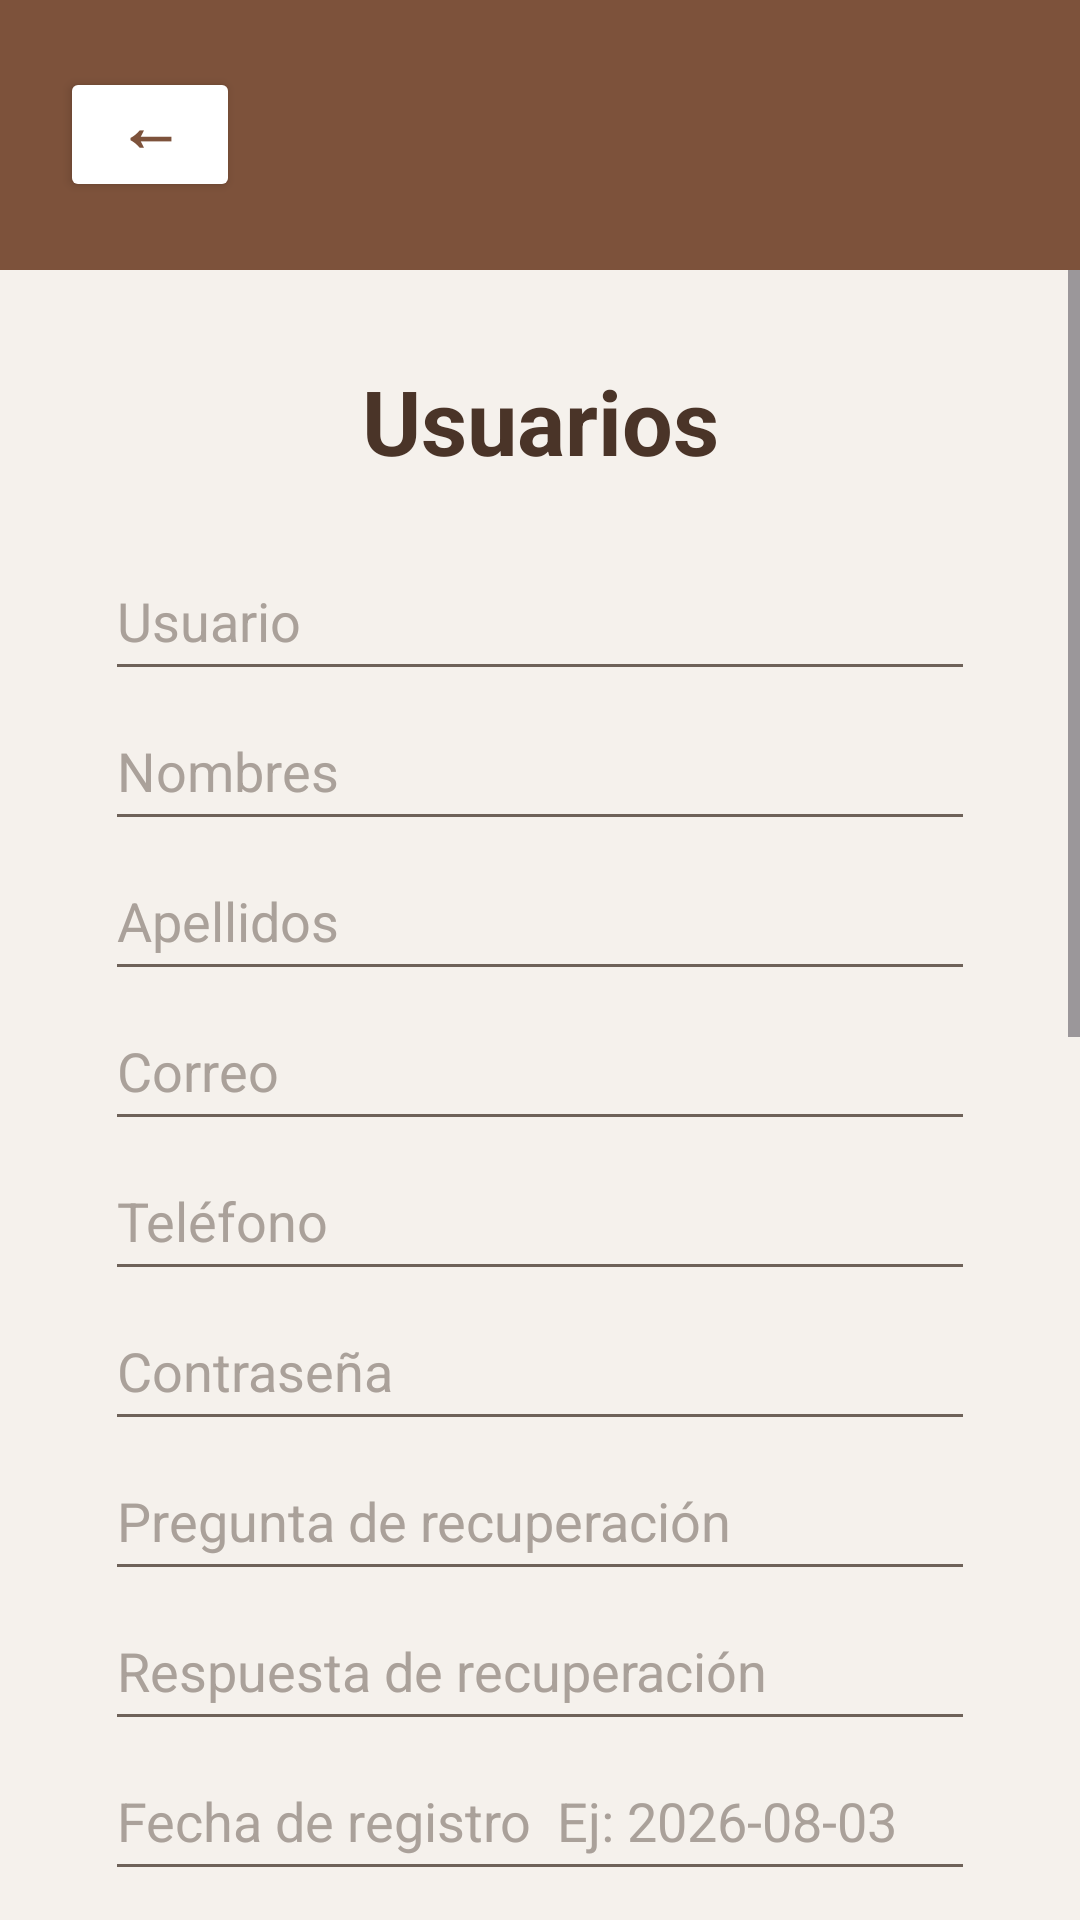

Android layout source for this screen:
<!-- AndroidManifest.xml: application theme Theme.BibliotecaGrupo3 -->
<!-- res/layout/activity_usuarios.xml -->
<?xml version="1.0" encoding="utf-8"?>
<androidx.constraintlayout.widget.ConstraintLayout xmlns:android="http://schemas.android.com/apk/res/android"
    xmlns:app="http://schemas.android.com/apk/res-auto"
    xmlns:tools="http://schemas.android.com/tools"
    android:id="@+id/main"
    android:layout_width="match_parent"
    android:layout_height="match_parent"
    android:background="#F5F1EC"
    tools:context=".UsuariosActivity">

    <LinearLayout
        android:id="@+id/topBar"
        android:layout_width="0dp"
        android:layout_height="90dp"
        android:background="#7D523B"
        android:gravity="center_vertical"
        android:orientation="horizontal"
        android:paddingStart="20dp"
        android:paddingEnd="20dp"
        app:layout_constraintEnd_toEndOf="parent"
        app:layout_constraintStart_toStartOf="parent"
        app:layout_constraintTop_toTopOf="parent">

        <Button
            android:id="@+id/btnRegresar"
            android:layout_width="60dp"
            android:layout_height="45dp"
            android:backgroundTint="#FFFFFF"
            android:includeFontPadding="false"
            android:minWidth="0dp"
            android:minHeight="0dp"
            android:onClick="regresar"
            android:paddingStart="0dp"
            android:paddingTop="0dp"
            android:paddingEnd="0dp"
            android:paddingBottom="6dp"
            android:text="←"
            android:textAllCaps="false"
            android:textColor="#7D523B"
            android:textSize="22sp"
            android:textStyle="bold"
            app:cornerRadius="24dp" />

    </LinearLayout>

    <ScrollView
        android:layout_width="0dp"
        android:layout_height="0dp"
        android:fillViewport="true"
        app:layout_constraintBottom_toBottomOf="parent"
        app:layout_constraintEnd_toEndOf="parent"
        app:layout_constraintStart_toStartOf="parent"
        app:layout_constraintTop_toBottomOf="@+id/topBar">

        <LinearLayout
            android:layout_width="match_parent"
            android:layout_height="wrap_content"
            android:orientation="vertical"
            android:paddingStart="35dp"
            android:paddingTop="30dp"
            android:paddingEnd="35dp"
            android:paddingBottom="35dp">

            <TextView
                android:id="@+id/txtTituloUsuarios"
                android:layout_width="match_parent"
                android:layout_height="wrap_content"
                android:gravity="center"
                android:text="Usuarios"
                android:textColor="#4A3428"
                android:textSize="30sp"
                android:textStyle="bold" />

            <EditText
                android:id="@+id/txtUsuario"
                android:layout_width="match_parent"
                android:layout_height="50dp"
                android:layout_marginTop="20dp"
                android:backgroundTint="#6E6259"
                android:hint="Usuario"
                android:inputType="text"
                android:textColor="#4A3428"
                android:textColorHint="#AAA19A" />

            <EditText
                android:id="@+id/txtNombresUsuario"
                android:layout_width="match_parent"
                android:layout_height="50dp"
                android:backgroundTint="#6E6259"
                android:hint="Nombres"
                android:inputType="text"
                android:textColor="#4A3428"
                android:textColorHint="#AAA19A" />

            <EditText
                android:id="@+id/txtApellidosUsuario"
                android:layout_width="match_parent"
                android:layout_height="50dp"
                android:backgroundTint="#6E6259"
                android:hint="Apellidos"
                android:inputType="text"
                android:textColor="#4A3428"
                android:textColorHint="#AAA19A" />

            <EditText
                android:id="@+id/txtCorreoUsuario"
                android:layout_width="match_parent"
                android:layout_height="50dp"
                android:backgroundTint="#6E6259"
                android:hint="Correo"
                android:inputType="textEmailAddress"
                android:textColor="#4A3428"
                android:textColorHint="#AAA19A" />

            <EditText
                android:id="@+id/txtTelefonoUsuario"
                android:layout_width="match_parent"
                android:layout_height="50dp"
                android:backgroundTint="#6E6259"
                android:hint="Teléfono"
                android:inputType="phone"
                android:textColor="#4A3428"
                android:textColorHint="#AAA19A" />

            <EditText
                android:id="@+id/txtPasswordUsuario"
                android:layout_width="match_parent"
                android:layout_height="50dp"
                android:backgroundTint="#6E6259"
                android:hint="Contraseña"
                android:inputType="textPassword"
                android:textColor="#4A3428"
                android:textColorHint="#AAA19A" />

            <EditText
                android:id="@+id/txtPreguntaUsuario"
                android:layout_width="match_parent"
                android:layout_height="50dp"
                android:backgroundTint="#6E6259"
                android:hint="Pregunta de recuperación"
                android:inputType="text"
                android:textColor="#4A3428"
                android:textColorHint="#AAA19A" />

            <EditText
                android:id="@+id/txtRespuestaUsuario"
                android:layout_width="match_parent"
                android:layout_height="50dp"
                android:backgroundTint="#6E6259"
                android:hint="Respuesta de recuperación"
                android:inputType="text"
                android:textColor="#4A3428"
                android:textColorHint="#AAA19A" />

            <EditText
                android:id="@+id/txtFechaRegistroUsuario"
                android:layout_width="match_parent"
                android:layout_height="50dp"
                android:backgroundTint="#6E6259"
                android:hint="Fecha de registro  Ej: 2026-08-03"
                android:inputType="date"
                android:textColor="#4A3428"
                android:textColorHint="#AAA19A" />

            <Spinner
                android:id="@+id/spRolUsuario"
                android:layout_width="match_parent"
                android:layout_height="50dp"
                android:backgroundTint="#6E6259" />

            <Spinner
                android:id="@+id/spEstadoUsuario"
                android:layout_width="match_parent"
                android:layout_height="50dp"
                android:backgroundTint="#6E6259" />

            <LinearLayout
                android:layout_width="match_parent"
                android:layout_height="wrap_content"
                android:layout_marginTop="24dp"
                android:orientation="horizontal">

                <Button
                    android:id="@+id/btnGuardarUsuario"
                    android:layout_width="0dp"
                    android:layout_height="55dp"
                    android:layout_marginEnd="8dp"
                    android:layout_weight="1"
                    android:backgroundTint="#7D523B"
                    android:onClick="guardarUsuario"
                    android:text="Guardar"
                    android:textAllCaps="false"
                    android:textColor="#FFFFFF"
                    android:textStyle="bold"
                    app:cornerRadius="28dp" />

                <Button
                    android:id="@+id/btnActualizarUsuario"
                    android:layout_width="0dp"
                    android:layout_height="55dp"
                    android:layout_marginStart="8dp"
                    android:layout_weight="1"
                    android:backgroundTint="#7D523B"
                    android:onClick="actualizarUsuario"
                    android:text="Actualizar"
                    android:textAllCaps="false"
                    android:textColor="#FFFFFF"
                    android:textStyle="bold"
                    app:cornerRadius="28dp" />
            </LinearLayout>

            <LinearLayout
                android:layout_width="match_parent"
                android:layout_height="wrap_content"
                android:layout_marginTop="12dp"
                android:orientation="horizontal">

                <Button
                    android:id="@+id/btnLimpiar"
                    android:layout_width="0dp"
                    android:layout_height="50dp"
                    android:layout_marginEnd="8dp"
                    android:layout_weight="1"
                    android:backgroundTint="#B58855"
                    android:onClick="limpiarCampos"
                    android:text="Limpiar"
                    android:textAllCaps="false"
                    android:textColor="#FFFFFF"
                    android:textStyle="bold"
                    app:cornerRadius="28dp" />

                <Button
                    android:id="@+id/btnDesactivarUsuario"
                    android:layout_width="0dp"
                    android:layout_height="50dp"
                    android:layout_marginStart="8dp"
                    android:layout_weight="1"
                    android:backgroundTint="#B58855"
                    android:onClick="desactivarUsuario"
                    android:text="Desactivar"
                    android:textAllCaps="false"
                    android:textColor="#FFFFFF"
                    android:textStyle="bold"
                    app:cornerRadius="28dp" />
            </LinearLayout>

            <TextView
                android:id="@+id/txtListaTitulo"
                android:layout_width="match_parent"
                android:layout_height="wrap_content"
                android:layout_marginTop="28dp"
                android:gravity="center"
                android:text="Lista de usuarios"
                android:textColor="#4A3428"
                android:textSize="20sp"
                android:textStyle="bold" />

            <ListView
                android:id="@+id/listaUsuarios"
                android:layout_width="match_parent"
                android:layout_height="300dp"
                android:layout_marginTop="12dp"
                android:background="#E9DED7" />

        </LinearLayout>
    </ScrollView>

</androidx.constraintlayout.widget.ConstraintLayout>
<!-- resources referenced by this layout -->
<resources>
  <style name="Theme.BibliotecaGrupo3" parent="Base.Theme.BibliotecaGrupo3" />
  <style name="Base.Theme.BibliotecaGrupo3" parent="Theme.Material3.DayNight.NoActionBar">
          
          
      </style>
</resources>
